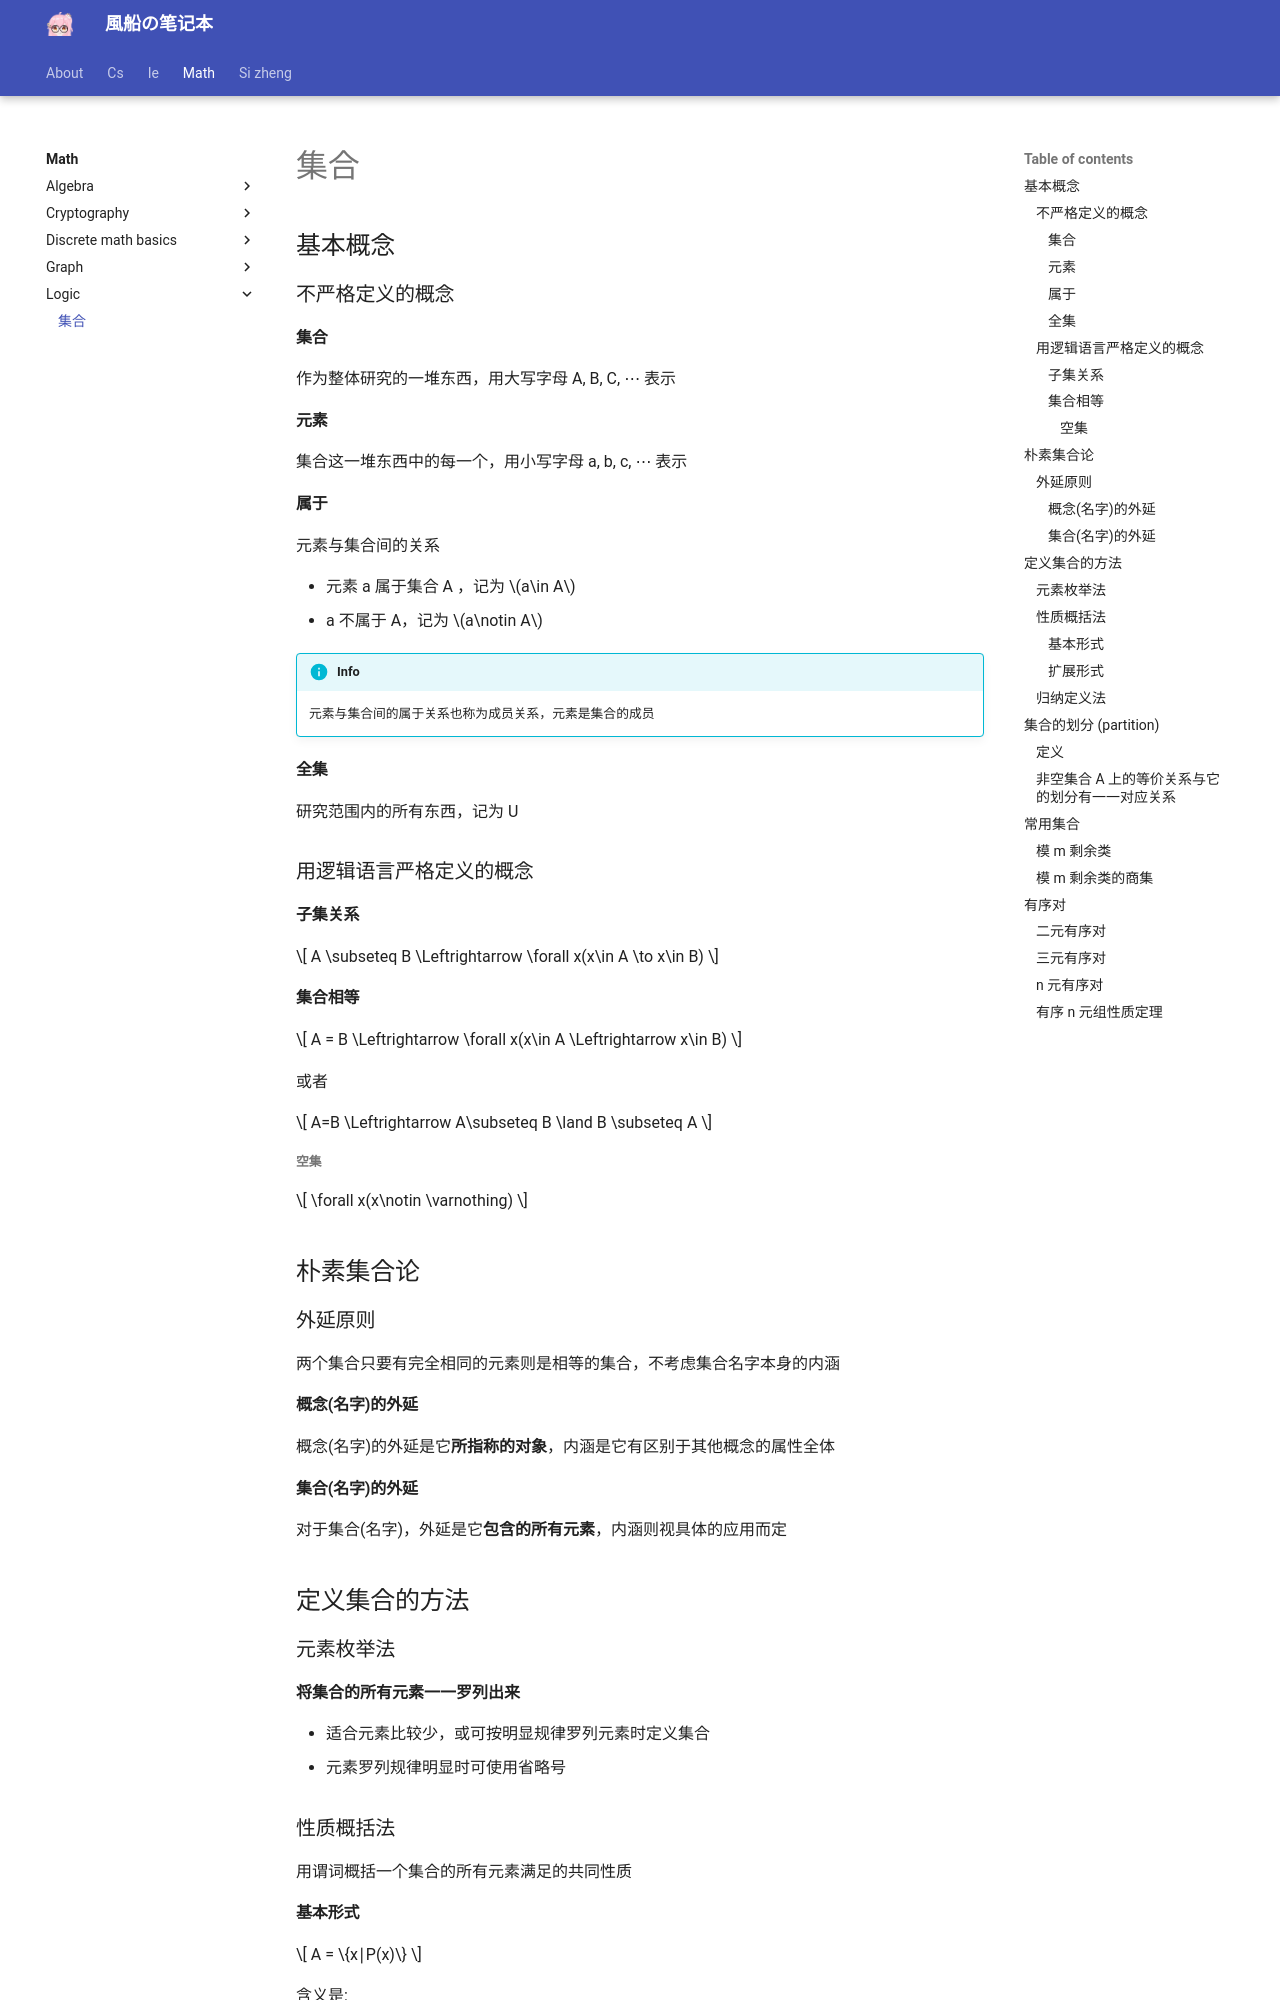

repository: fuuzen/notebook · page: math/logic/set/index.html · generator: mkdocs

---
title: 集合
date: 2024/03/01
math: true
categories:
  - [数学, 离散数学]
tags:
  - 离散数学
  - 集合论
---

## 基本概念

### 不严格定义的概念

#### 集合

作为整体研究的一堆东西，用大写字母 A, B, C, ⋯ 表示

#### 元素

集合这一堆东西中的每一个，用小写字母 a, b, c, ⋯ 表示

#### 属于

元素与集合间的关系

- 元素 a 属于集合 A ，记为 $a\in A$
- a 不属于 A，记为 $a\notin A$

!!! info 
    元素与集合间的属于关系也称为成员关系，元素是集合的成员

#### 全集

研究范围内的所有东西，记为 U

### 用逻辑语言严格定义的概念

#### 子集关系

$$
A \subseteq B \Leftrightarrow \forall x(x\in A \to x\in B)
$$

#### 集合相等

$$
A = B \Leftrightarrow \forall x(x\in A \Leftrightarrow x\in B)
$$

或者

$$
A=B \Leftrightarrow A\subseteq B \land B \subseteq A
$$

##### 空集

$$
\forall x(x\notin \varnothing)
$$

## 朴素集合论

### 外延原则

两个集合只要有完全相同的元素则是相等的集合，不考虑集合名字本身的内涵

#### 概念(名字)的外延

概念(名字)的外延是它**所指称的对象**，内涵是它有区别于其他概念的属性全体

#### 集合(名字)的外延

对于集合(名字)，外延是它**包含的所有元素**，内涵则视具体的应用而定

## 定义集合的方法

### 元素枚举法

**将集合的所有元素一一罗列出来**

- 适合元素比较少，或可按明显规律罗列元素时定义集合
- 元素罗列规律明显时可使用省略号

### 性质概括法

用谓词概括一个集合的所有元素满足的共同性质

#### 基本形式

$$
A = \{x∣P(x)\}
$$

含义是:

$$
\forall x(x\in A \Leftrightarrow P(x))
$$

!!! warning
    允许 P 是任意性质时有可能产生悖论：罗素悖论

公理集合论运用子集分离原则避免悖论：

$$
A=\{x\in B∣P(x)\}
$$

B 是已知的大集合
